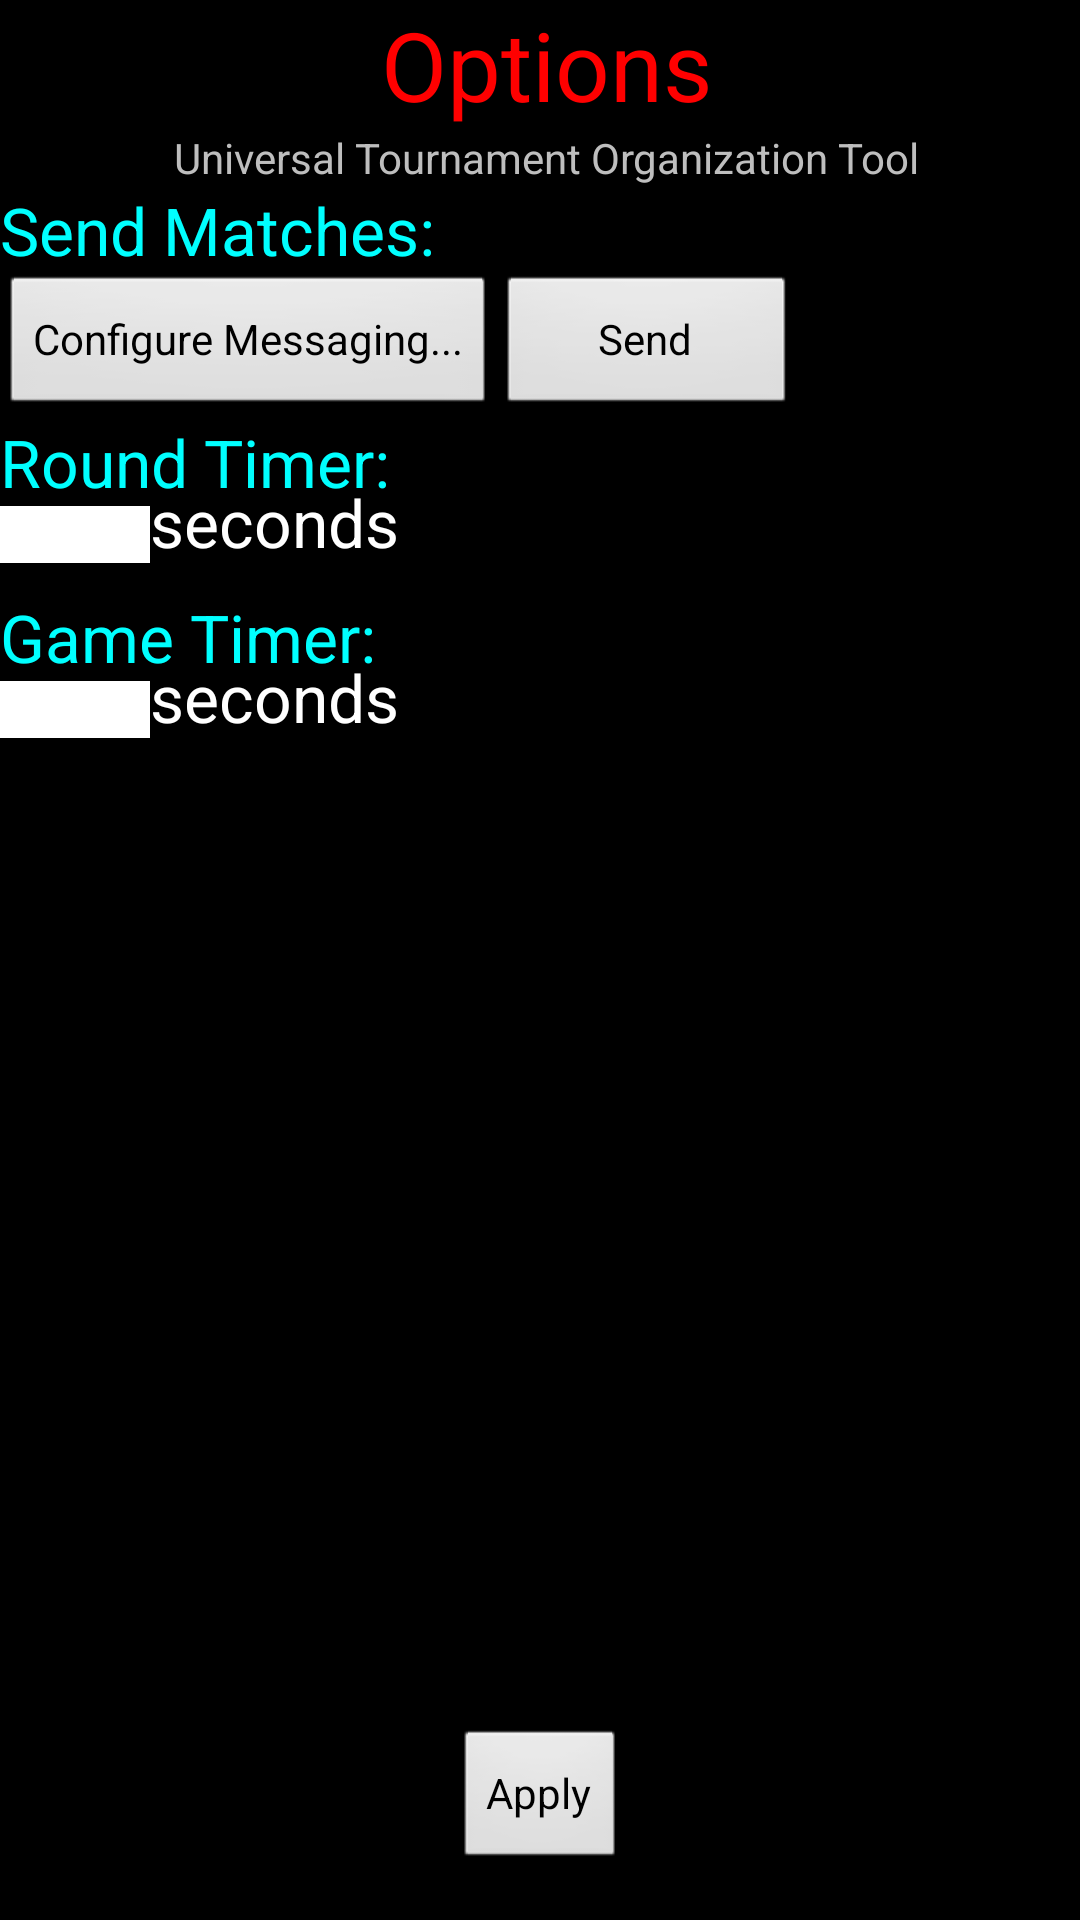

The Android layout XML behind this screen, and the referenced resources:
<!-- AndroidManifest.xml: application theme KothTheme -->
<!-- res/layout/activity_options.xml -->
<?xml version="1.0" encoding="utf-8"?>

<RelativeLayout xmlns:android="http://schemas.android.com/apk/res/android"
    android:layout_width="match_parent"
    android:layout_height="match_parent" >
    
    <LinearLayout
        android:id="@+id/utoolTitleBar"
        android:layout_width="fill_parent"
        android:layout_height="wrap_content"
        android:background="#000000"
        android:gravity="top"
        android:orientation="vertical"
        android:paddingLeft="5dip" >

        <TextView
            android:id="@+id/title"
            android:layout_width="wrap_content"
            android:layout_height="wrap_content"
            android:layout_gravity="center_horizontal"
            android:text="Options"
            android:textAppearance="?android:attr/textAppearanceLarge"
            android:textColor="#ff0000"
            android:textSize="32dip" />

        <TextView
            android:id="@+id/textView2"
            android:layout_width="wrap_content"
            android:layout_height="wrap_content"
            android:layout_gravity="center_horizontal"
            android:text="Universal Tournament Organization Tool"
            android:textAppearance="?android:attr/textAppearanceSmall" />
    </LinearLayout>

   <RelativeLayout 
       android:id="@+id/emailMatchesRelativeLayout"
       android:layout_width="match_parent"
       android:layout_height="wrap_content"
       android:layout_below="@+id/utoolTitleBar">
    <TextView
        android:id="@+id/textView4"
        android:layout_width="wrap_content"
        android:layout_height="wrap_content"
        android:layout_alignParentLeft="true"
        android:layout_alignParentTop="true"
        android:text="Send Matches:"
        android:textAppearance="?android:attr/textAppearanceLarge"
        android:textColor="#00FFFF" />
 	
 	<Button
        android:id="@+id/options_configure_email"
        android:layout_width="wrap_content"
        android:layout_height="wrap_content"
        android:layout_below="@+id/textView4"
        android:text="Configure Messaging..." />
 	
    <Button
        android:id="@+id/options_send_email"
        android:layout_width="100dp"
        android:layout_height="wrap_content"
        android:layout_below="@+id/textView4"
        android:layout_toRightOf="@+id/options_configure_email"
        android:text="Send" />

	</RelativeLayout>
	
   <RelativeLayout 
       android:id="@+id/timerRelativeLayout"
       android:layout_width="match_parent"
       android:layout_height="wrap_content"
       android:layout_below="@+id/emailMatchesRelativeLayout">
       
       <TextView
           android:id="@+id/roundTimerTextView"
        android:layout_width="wrap_content"
        android:layout_height="wrap_content"
        android:layout_alignParentLeft="true"
        android:layout_alignParentTop="true"
        android:text="Round Timer:"
        android:textAppearance="?android:attr/textAppearanceLarge"
        android:textColor="#00FFFF" />
       
       <EditText android:id="@+id/roundTimerEditText"
		android:layout_width="wrap_content" android:layout_height="wrap_content"
		android:layout_below="@+id/roundTimerTextView"
		android:background="@color/white" android:ems="10" android:inputType="number"
		android:paddingBottom="5px" android:paddingTop="5px" android:textSize="35px"
		android:typeface="normal" android:width="150px"
		android:textColor="@color/black"
		android:digits="0123456789" />
       <TextView 
           android:id="@+id/roundTimerSecondsLabel"
           android:layout_width="wrap_content"
        android:layout_height="wrap_content"
        android:layout_alignBaseline="@+id/roundTimerEditText"
        android:layout_toRightOf="@+id/roundTimerEditText"
        android:text="seconds"
        android:textAppearance="?android:attr/textAppearanceLarge"
        android:textColor="#FFFFFF"/>
       
       <TextView
           android:id="@+id/gameTimerTextView"
        android:layout_width="wrap_content"
        android:layout_height="wrap_content"
        android:layout_alignParentLeft="true"
        android:layout_below="@+id/roundTimerEditText"
        android:layout_marginTop="10dip"
        android:text="Game Timer:"
        android:textAppearance="?android:attr/textAppearanceLarge"
        android:textColor="#00FFFF" />
       
       <EditText android:id="@+id/gameTimerEditText"
		android:layout_width="wrap_content" android:layout_height="wrap_content"
		android:layout_below="@+id/gameTimerTextView"
		android:background="@color/white" android:ems="10" android:inputType="number"
		android:paddingBottom="5px" android:paddingTop="5px" android:textSize="35px"
		android:typeface="normal" android:width="150px"
		android:textColor="@color/black"
		android:digits="0123456789" />
       <TextView 
           android:id="@+id/gameTimerSecondsLabel"
           android:layout_width="wrap_content"
        android:layout_height="wrap_content"
        android:layout_alignBaseline="@+id/gameTimerEditText"
        android:layout_toRightOf="@+id/gameTimerEditText"
        android:text="seconds"
        android:textAppearance="?android:attr/textAppearanceLarge"
        android:textColor="#FFFFFF"/>
       
       
   </RelativeLayout>

   <Button
       android:id="@+id/applyButton"
       android:layout_width="wrap_content"
       android:layout_height="wrap_content"
       android:layout_alignParentBottom="true"
       android:layout_centerHorizontal="true"
       android:layout_marginBottom="16dp"
       android:text="Apply" />
   
</RelativeLayout>
<!-- resources referenced by this layout -->
<resources>
  <style name="KothTheme" parent="AppBaseTheme">
          
          
      </style>
  <style name="AppBaseTheme" parent="android:Theme">
          
      </style>
  <!-- not gathered from this repository: default colours our renderer supplied (Android Studio template values) -->
  <color name="black">#FF000000</color>
  <color name="white">#FFFFFFFF</color>
</resources>
